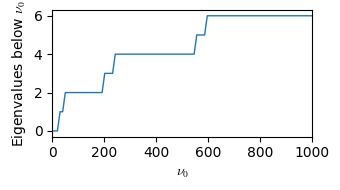

Write the Python code that produced this figure. (Note: this script raises an exception after producing the figure.)
import numpy as np
import matplotlib as mpl
from matplotlib import rc
import matplotlib.pyplot as plt
from math import sqrt, pi, sin, cos, exp
from scipy.optimize import minimize

# set up plot look
mpl.rcParams['lines.linewidth'] = 1.0  # reduce default line width
# use r"$x^3_i$" to produce math using cm font
mpl.rcParams['mathtext.fontset'] = 'cm'
rc('font', **{'family': 'serif', 'serif': ['CMU Serif Roman 2']})

V0 = 1e3  # potential barrier in the middle
L = 1


def potential(x, L):
    if x < 0 or x > 1:
        return 1e300  # side walls
    else:
        if x > L/3 and x < 2*L/3:
            return V0  # middle barrier
        else:
            return 0


def eval(N=201):
    dx = L/(N - 1)
    dx2 = dx*dx

    x = np.linspace(0, L, N)

    # don't set up matrix for psi_0 and psi_N, since they are known
    N = N - 2
    A = np.zeros([N, N])

    # fill in A
    for i in range(N):
        xi = x[i + 1]
        V = potential(xi, L)

        A[i, i] = 2/dx2 + V
        if i > 0:  # skip first row
            A[i, i-1] = -1/dx2
        if i < N-1:  # skip last row
            A[i, i+1] = -1/dx2

    eigvals, eigvecs = np.linalg.eigh(A)  # returns sorted eigvals and vecs

    # add boundary conditions (zeros)
    eigvecs = np.append(np.zeros([1, N]), eigvecs, axis=0)
    eigvecs = np.append(eigvecs, np.zeros([1, N]), axis=0)

    # normalize
    eigvecs /= sqrt(dx)

    return x, eigvals, eigvecs


def threeFour(lamb):
    """ Equation (3.4) """
    if lamb > V0:
        return (lamb - V0)**2
    k = sqrt(lamb)
    kappa = sqrt(V0 - lamb)
    p1 = exp(kappa/3)*(kappa*sin(k/3) + k*cos(k/3))**2
    p2 = exp(-kappa/3)*(kappa*sin(k/3) - k*cos(k/3))**2
    return p1 - p2


def f(l):
    return np.array([threeFour(lamb) for lamb in l])


## estimate how the number of eigenstates < V0 scales with the barrier height
n_minimums = []
V0s = np.linspace(0, 1e3, 100)
for V0 in V0s:
    x, lambda_n, psi_n = eval(1001)

    lambda_n = lambda_n[lambda_n <= V0]

    mins = []
    for l in lambda_n:
        res = minimize(threeFour, l)
        mins.append(res.x[0])
    n_minimums.append(len(mins))

fig, ax = plt.subplots(figsize=[3.5, 2])
ax.plot(V0s, n_minimums)
ax.set_xlabel(r"$\nu_0$")
# ax.set_ylabel(r"# of $\lambda_n < \nu_0$")
ax.set_ylabel(r"Eigenvalues below $\nu_0$")
ax.set_xlim([0, 1e3])
fig.tight_layout()
fig.savefig("report/figs/roots_all.pdf", bbox_inches="tight")

n_minimums = []
V0s = np.linspace(21.5, 23, 100)
for V0 in V0s:
    x, lambda_n, psi_n = eval(1001)

    lambda_n = lambda_n[lambda_n <= V0]

    mins = []
    for l in lambda_n:
        res = minimize(threeFour, l)
        mins.append(res.x[0])
    n_minimums.append(len(mins))

fig, ax = plt.subplots(figsize=[3.5, 2])
ax.plot(V0s, n_minimums)
ax.set_xlabel(r"$\nu_0$")
ax.set_ylabel(r"Eigenvalues below $\nu_0$")
ax.set_xlim([21.65, 22.75])
fig.tight_layout()
fig.savefig("report/figs/roots_details.pdf", bbox_inches="tight")

plt.show()
